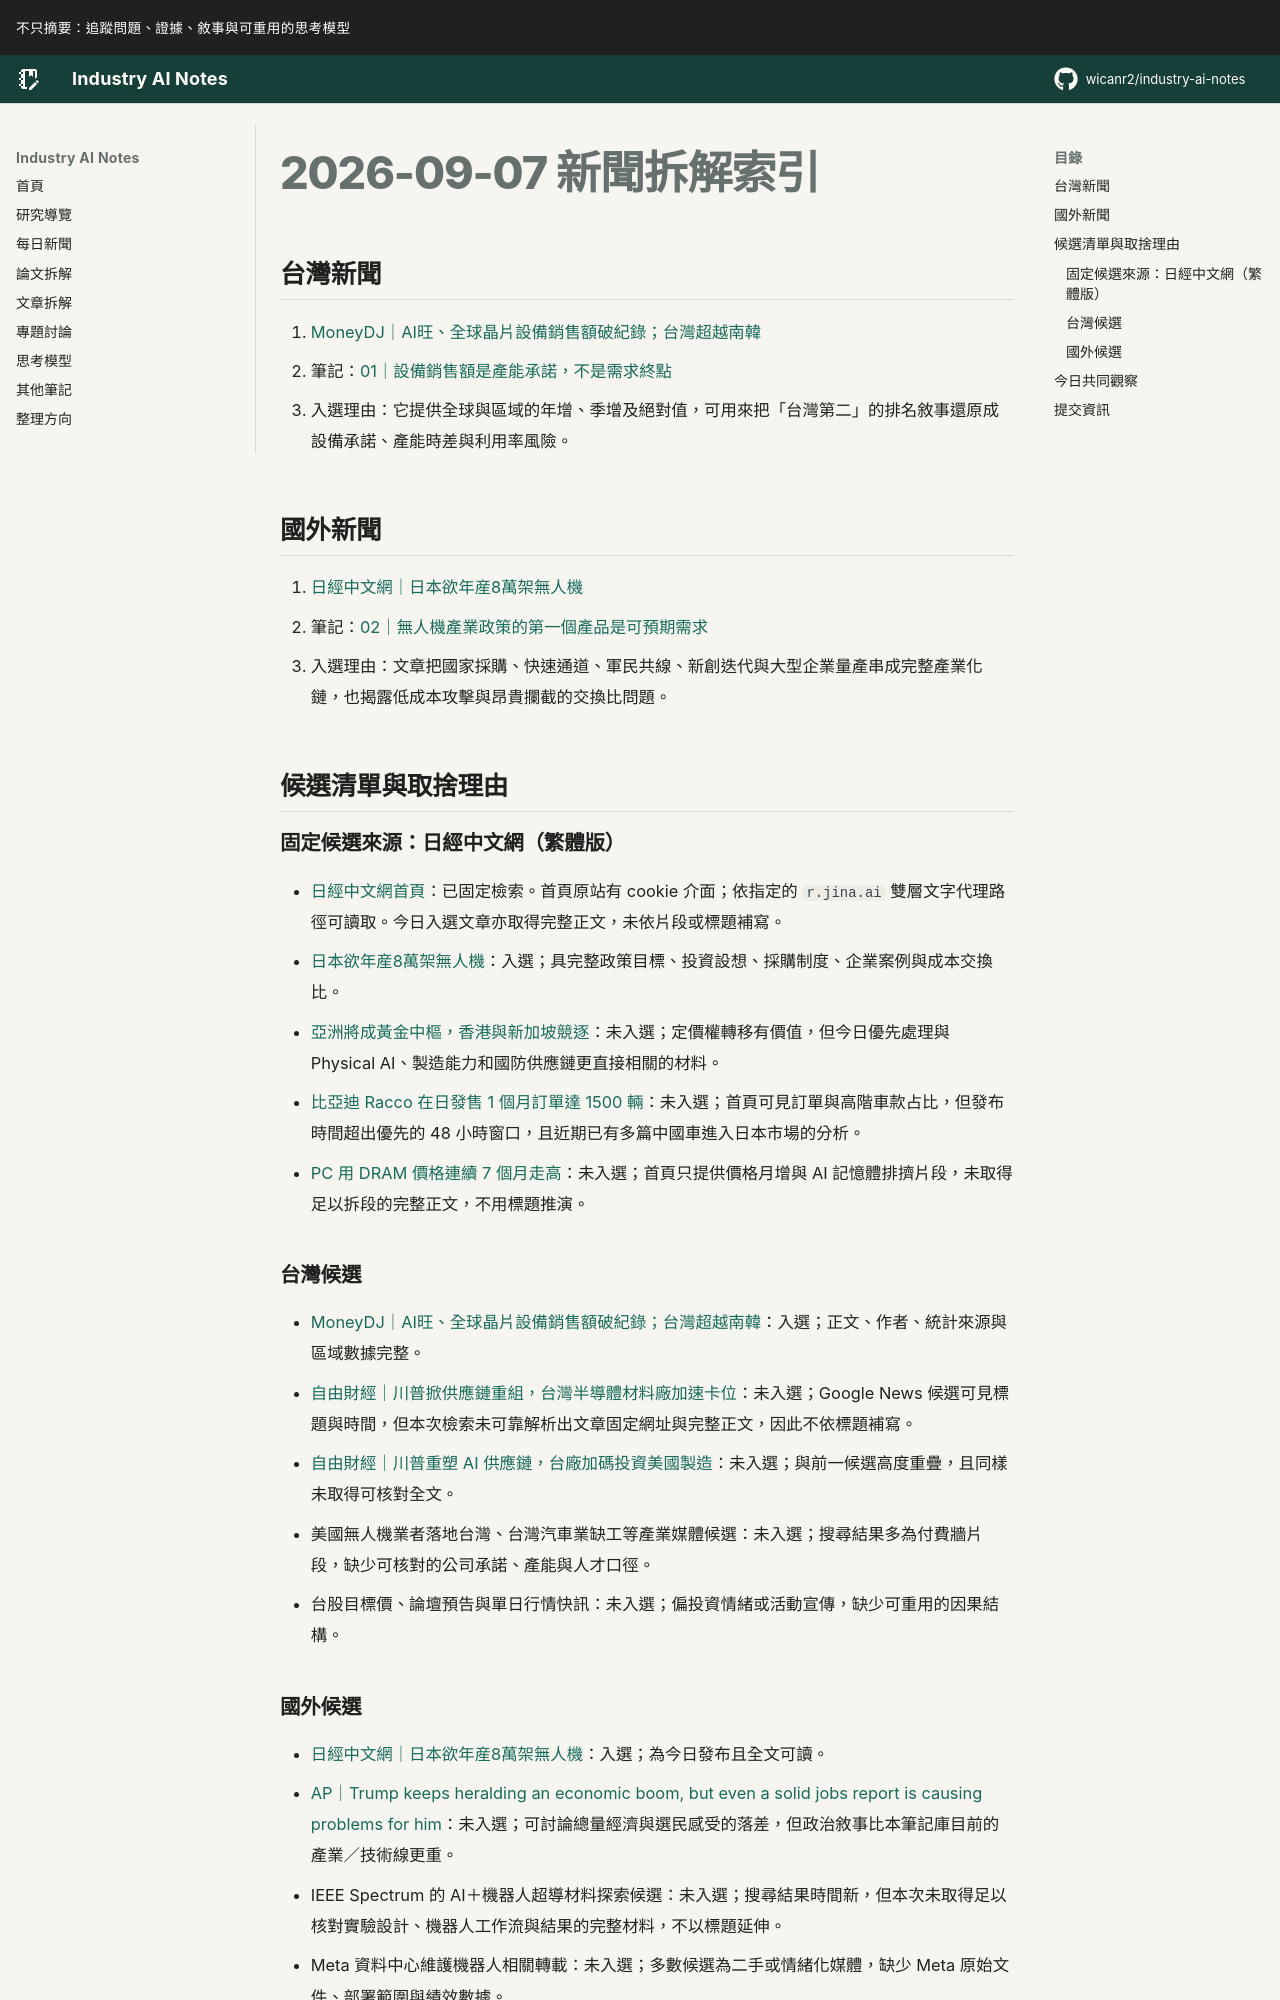

repository: wicanr2/industry-ai-notes · page: 新聞拆解/2026/2026-09-07/index.html · generator: mkdocs

# 2026-09-07 新聞拆解索引

## 台灣新聞

1. [MoneyDJ｜AI旺、全球晶片設備銷售額破紀錄；台灣超越南韓](https://www.moneydj.com/KMDJ/News/NewsViewer.aspx?a=55841aef-3b79-43c7-ba69-63fff65a5a11)
   - 筆記：[01｜設備銷售額是產能承諾，不是需求終點](./01-設備銷售額是產能承諾不是需求終點.md)
   - 入選理由：它提供全球與區域的年增、季增及絕對值，可用來把「台灣第二」的排名敘事還原成設備承諾、產能時差與利用率風險。

## 國外新聞

1. [日經中文網｜日本欲年産8萬架無人機](https://zh.cn.nikkei.com/industry/manufacturing/63884-2026-09-07-05-00-08.html)
   - 筆記：[02｜無人機產業政策的第一個產品是可預期需求](./02-無人機政策先交付可預期需求.md)
   - 入選理由：文章把國家採購、快速通道、軍民共線、新創迭代與大型企業量產串成完整產業化鏈，也揭露低成本攻擊與昂貴攔截的交換比問題。

## 候選清單與取捨理由

### 固定候選來源：日經中文網（繁體版）

- [日經中文網首頁](https://zh.cn.nikkei.com/)：已固定檢索。首頁原站有 cookie 介面；依指定的 `r.jina.ai` 雙層文字代理路徑可讀取。今日入選文章亦取得完整正文，未依片段或標題補寫。
- [日本欲年産8萬架無人機](https://zh.cn.nikkei.com/industry/manufacturing/63884-2026-09-07-05-00-08.html)：入選；具完整政策目標、投資設想、採購制度、企業案例與成本交換比。
- [亞洲將成黃金中樞，香港與新加坡競逐](https://zh.cn.nikkei.com/politicsaeconomy/commodity/63741-2026-09-07-05-00-37.html)：未入選；定價權轉移有價值，但今日優先處理與 Physical AI、製造能力和國防供應鏈更直接相關的材料。
- [比亞迪 Racco 在日發售 1 個月訂單達 1500 輛](https://zh.cn.nikkei.com/china/ccompany/63890-2026-09-04-09-24-49.html)：未入選；首頁可見訂單與高階車款占比，但發布時間超出優先的 48 小時窗口，且近期已有多篇中國車進入日本市場的分析。
- [PC 用 DRAM 價格連續 7 個月走高](https://zh.cn.nikkei.com/politicsaeconomy/commodity/63871-2026-09-03-09-08-47.html)：未入選；首頁只提供價格月增與 AI 記憶體排擠片段，未取得足以拆段的完整正文，不用標題推演。

### 台灣候選

- [MoneyDJ｜AI旺、全球晶片設備銷售額破紀錄；台灣超越南韓](https://www.moneydj.com/KMDJ/News/NewsViewer.aspx?a=55841aef-3b79-43c7-ba69-63fff65a5a11)：入選；正文、作者、統計來源與區域數據完整。
- [自由財經｜川普掀供應鏈重組，台灣半導體材料廠加速卡位](https://ec.ltn.com.tw/)：未入選；Google News 候選可見標題與時間，但本次檢索未可靠解析出文章固定網址與完整正文，因此不依標題補寫。
- [自由財經｜川普重塑 AI 供應鏈，台廠加碼投資美國製造](https://ec.ltn.com.tw/)：未入選；與前一候選高度重疊，且同樣未取得可核對全文。
- 美國無人機業者落地台灣、台灣汽車業缺工等產業媒體候選：未入選；搜尋結果多為付費牆片段，缺少可核對的公司承諾、產能與人才口徑。
- 台股目標價、論壇預告與單日行情快訊：未入選；偏投資情緒或活動宣傳，缺少可重用的因果結構。
